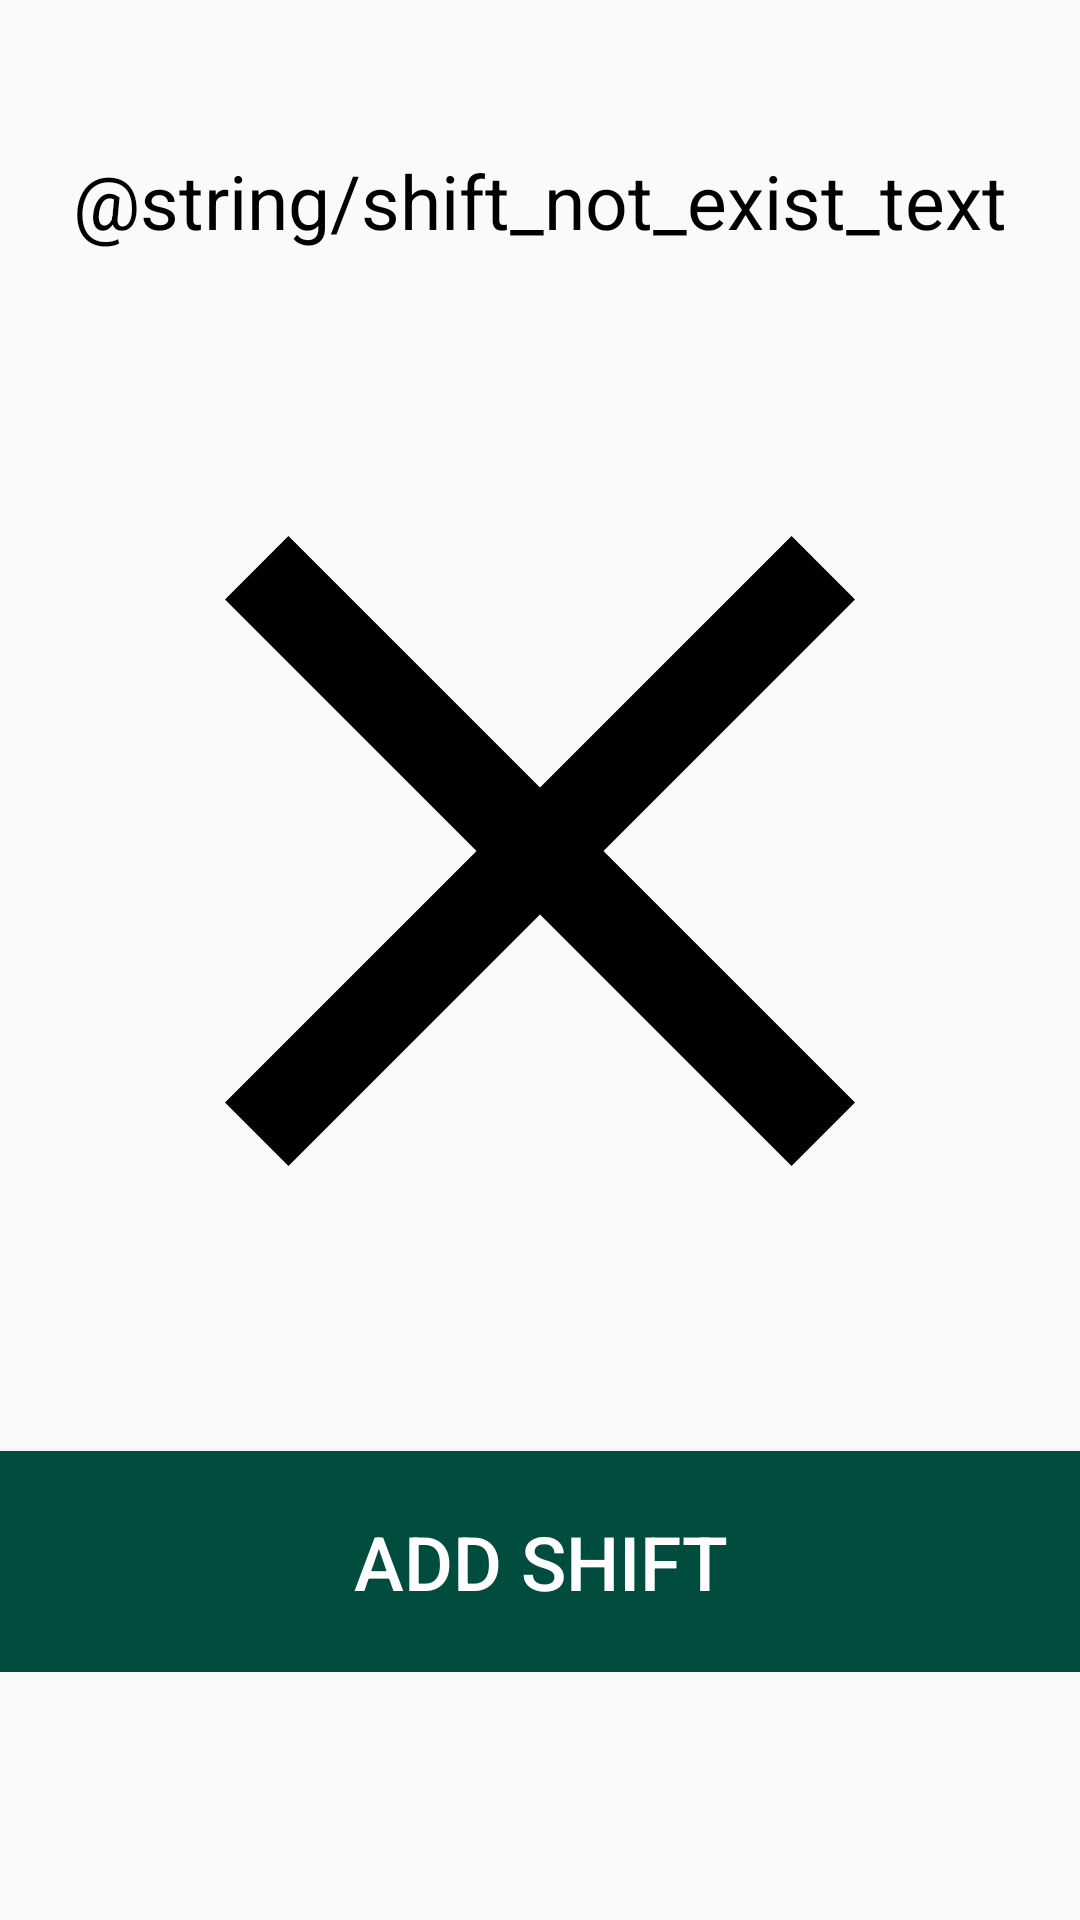

Produce the Android XML layout that renders to this screen, including the resource entries it uses.
<!-- AndroidManifest.xml: application theme AppTheme -->
<!-- res/layout/shift_not_exist_layout.xml -->
<?xml version="1.0" encoding="utf-8"?>
<ScrollView android:layout_height="match_parent"
    android:layout_width="match_parent"
    xmlns:android="http://schemas.android.com/apk/res/android">

<RelativeLayout xmlns:android="http://schemas.android.com/apk/res/android"
    android:orientation="vertical" android:layout_width="match_parent"
    android:layout_height="match_parent">
    <TextView
        android:layout_width="match_parent"
        android:layout_height="wrap_content"
        android:text="@string/shift_not_exist_text"
        android:textAlignment="center"
        android:textSize="25sp"
        android:layout_marginTop="50dp"
        android:id="@+id/no_shift_text"
        android:textColor="@android:color/black"/>

    <ImageView
        android:layout_width="match_parent"
        android:layout_height="wrap_content"
        android:src="@drawable/ic_clear_black_24dp"
        android:layout_below="@+id/no_shift_text"
        android:id="@+id/cross_img"
        android:padding="0dp"/>

    <Button
        android:id="@+id/add_shift_from_empty_date"
        android:layout_width="match_parent"
        android:layout_height="wrap_content"
        android:layout_below="@+id/cross_img"
        android:textSize="25sp"
        android:gravity="center"
        android:background="@color/addButton"
        android:paddingTop="20dp"
        android:paddingBottom="20dp"
        android:textColor="@color/TextWhite"
        android:text="@string/add_shift_nav_bar"/>


</RelativeLayout>

</ScrollView>
<!-- resources referenced by this layout -->
<resources>
  <color name="TextWhite">#FFFFFF</color>
  <color name="addButton">#004D40</color>
  <!-- drawable ic_clear_black_24dp (drawable) -->
  <vector xmlns:android="http://schemas.android.com/apk/res/android"
          android:width="400dp"
          android:height="400dp"
          android:viewportWidth="24.0"
          android:viewportHeight="24.0">
      <path
          android:fillColor="#FF000000"
          android:pathData="M19,6.41L17.59,5 12,10.59 6.41,5 5,6.41 10.59,12 5,17.59 6.41,19 12,13.41 17.59,19 19,17.59 13.41,12z"/>
  </vector>
  <string name="add_shift_nav_bar">Add Shift</string>
  <style name="AppTheme" parent="Theme.AppCompat.Light.DarkActionBar">
          
          <item name="colorPrimary">@color/colorPrimary</item>
          <item name="colorPrimaryDark">@color/colorPrimaryDark</item>
          <item name="colorAccent">@color/colorAccent</item>
      </style>
  <color name="colorPrimary">#01579B</color>
  <color name="colorPrimaryDark">#1A237E</color>
  <color name="colorAccent">#006064</color>
</resources>
